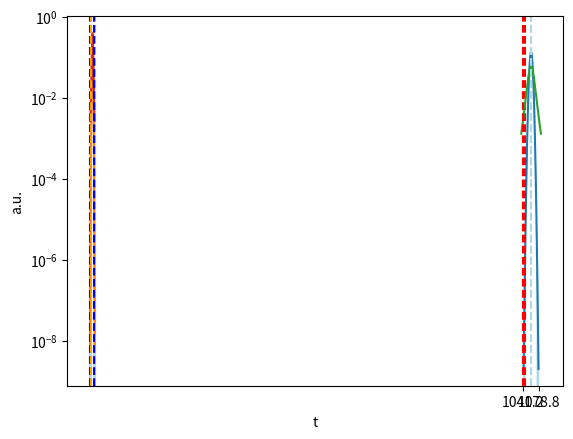

This figure's Python source: (Note: this script raises an exception after producing the figure.)
from math import sqrt, pi, erf
import numpy as np
import matplotlib.pyplot as plt

from scipy import stats

x0 = 1045.
mu = 1060.
sigma = 3.

# determine the Z score
Z = abs(x0 - mu) / sigma
print("Z =", Z)

# plot the measurement and its assumed pdf
w = mu - x0
x = np.linspace(mu - w - 3, w + mu + 3, 1000)
y = stats.norm.pdf(x, loc=mu, scale=sigma)
plt.plot(x, y)
plt.fill_between(x, y, where=np.abs(x - mu) > w, color='lightblue')
plt.axvline(x0, linestyle='--', color='red')
plt.axvline(mu, linestyle='--', color='lightblue')
plt.ylabel("$p(x)$")
plt.xlabel("$x$")
plt.yscale("log")
plt.show()

# plot the test statistics and its pdf
xs = np.linspace(-6, +6, 1000)
ts = stats.norm.pdf(xs)
plt.plot(xs, ts)
plt.fill_between(xs, ts, where=np.abs(xs) > np.abs(Z), color='lightblue')
plt.axvline(Z, linestyle='--', color='orange')
plt.axvline(-Z, linestyle='--', color='blue')
plt.ylabel("a.u.")
plt.xlabel("x")
plt.yscale("log")
plt.show()

# calculate the p-value as the sum of the left tail + the right tail
pvalue = stats.norm.cdf(-Z) + (1. - stats.norm.cdf(Z))
# note that you can surely perform an integral of stats.norm.pdf, but using the cdf is much more convenient
print("p-value =", pvalue)

samples = np.array([1035., 1050., 1020., 1055., 1046.]) # input data
sigma = np.sqrt(np.var(samples, ddof=1)) # calculate the variance and its sqrt()
sample_mean = np.mean(samples) # mean of the sample (which is different from mu)
mu = 1060. # the expected value for the mean
n = len(samples) # the size of the data sample
w = mu - sample_mean

# calculate the test statistics
T = (sample_mean - mu) / (sigma / np.sqrt(n))
print("T =", T)

# plot the
x = np.linspace(mu - w - 5, w + mu + 5, 1000)
y = stats.t.pdf(x, loc=mu, scale=sigma / np.sqrt(len(samples)), df=len(samples) - 1)
plt.plot(x, y)
plt.axvline(sample_mean, linestyle='--', color='red')
plt.axvline(mu, linestyle='--', color='lightblue')
plt.xticks([mu - w, mu + w], [mu - w, mu + w])
plt.ylabel("$p(x)$")
plt.xlabel("$x$")
plt.yscale("log")

plt.show()
# note that this is NOT a plot of the test statistics! This is a plot of the measurements

# plot the test statistics and its pdf
xs = np.linspace(-5, +5, 1000)
ts = stats.t.pdf(xs, n - 1)
plt.plot(xs, ts)
plt.fill_between(xs, ts, where=np.abs(xs) > np.abs(T), color='lightblue')
plt.axvline(T, linestyle='--', color='orange')
plt.axvline(-T, linestyle='--', color='blue')
plt.ylabel("a.u.")
plt.xlabel("t")
plt.yscale("log")


plt.show()

# now we calculate the p-value. Since it's double sided:
pvalue = stats.t.cdf(T, n - 1) + (1. - stats.t.cdf(-T, n - 1))
print("p-value =", pvalue)

from scipy.integrate import quad, quadrature

# call quad and pass the function, the min and max of the integration interval
# note that the function must be numpy-compliant, e.g. vectorized
# in other words, only numpy functions (np.cos, ...) and vectorized operations (+, -, *, **, ...) are allowed
res, err = quad(np.sin, 0, np.pi/2)

# an alternative method is the gaussian quadrature
#res, err = quadrature(np.sin, 0, np.pi/2)

print(res, "+-", err)
print(np.allclose(res, 1)) # np.allclose() checks that two numpy arrays have all close values

def conditional_function(x):
    if x < 0:
        return np.exp(x)
    if x < 3:
        return x**2
    if x == 3:
        return 0
    if x > 3:
        return np.sqrt(x)
    if x >= 5:
        return np.exp(-x)
    
# converts the regular function into a numpy function
np_conditional_function = np.vectorize(conditional_function)

#Integrate it from -4 to 6 using the numpy version
res, err = quad(np_conditional_function, -4, 6) 
print(res, "+-", err)

x = np.arange(-4, 6, 0.01)
plt.plot(x, np_conditional_function(x))
plt.show()

from scipy.integrate import nquad

# define functions as lambda
func = lambda x0, x1, x2, x3 : x0**2 + x1*x2 - x3**3 + np.sin(x0) + (1 if (x0 - .2*x3 - .5 - .25*x1 > 0) else 0)
# define integration points
points = [[lambda x1, x2, x3 : 0.2*x3 + 0.5 + 0.25*x1], [], [], []]
# define optional parameters
def opts0(*args, **kwargs):
    return {'points' : [0.2*args[2] + 0.5 + 0.25*args[0]]} 

result, abserr, out = nquad(func, [[0,1], [-1,1], [.13,.8], [-.15,1]], opts=[opts0,{},{},{}], full_output=True)

print(result, "+-", abserr)
print(out)

from scipy.integrate import odeint

# first the function computing the derivative of the position needs to be defined
def derivative(ypos, time):
    return -2 * ypos

# define the interval
time_vec = np.linspace(0, 4, 40)

# call the odeint() method
y = odeint(derivative, y0=1, t=time_vec)

# plot the function
plt.figure(figsize=(4, 3))
plt.plot(time_vec, y)
plt.xlabel('t')
plt.ylabel('y')
plt.tight_layout()

# set the constants
mass = 0.5  # kg
kspring = 4  # N/m
cviscous = 0.4  # N s/m

# and thus
eps = cviscous / (2 * mass * np.sqrt(kspring/mass))
omega = np.sqrt(kspring / mass)

def derivative(yvec, time, eps, omega):
    return(yvec[1], -eps * omega * yvec[1] - omega**2 * yvec[0])

time_vec = np.linspace(0, 10, 100)
yinit = (1, 0)
yarr = odeint(derivative, yinit, time_vec, args=(eps, omega))

# plot y and y'
plt.figure(figsize=(8, 6))
plt.plot(time_vec, yarr[:, 0], label='y')
plt.plot(time_vec, yarr[:, 1], label="y'")
plt.xlabel('t')
plt.ylabel('A')
plt.legend(loc='best')

from scipy import fftpack

time_step = 0.05
ang_freq = 0.2
period = 1. / ang_freq
# define the time range
time_vec = np.arange(0, 20, time_step)
# define the function as signal + noise
sig = (np.sin(2 * np.pi / period * time_vec) + 0.5 * np.random.randn(time_vec.size))

plt.figure(figsize=(8, 6))
plt.plot(time_vec, sig, label='Original signal')

# The FFT of the signal
sig_fft = fftpack.fft(sig)

# And the power (sig_fft is of complex dtype)
power = np.abs(sig_fft) # these are the "weights" of the Fourier components for each discrete frequency interval

# The return the corresponding frequencies
sample_freq = fftpack.fftfreq(sig.size, d=time_step)

# Plot the FFT power
plt.figure(figsize=(8, 6))
plt.plot(sample_freq, power)
plt.xlabel('Frequency [Hz]')
plt.ylabel('Power')

# Find the peak frequency: focus only on only the positive frequencies
pos_mask = np.where(sample_freq > 0)
freqs = sample_freq[pos_mask]
powes = power[pos_mask]
# find the max of freqs array
peak_freq = freqs[powes.argmax()]
print("Peak frequency:", peak_freq)

# Check that it does indeed correspond to the frequency that we generate the signal with
print("Does the peak correspond to the initial frequency?", np.allclose(peak_freq, ang_freq))

# An inner plot to show the peak frequency
axes = plt.axes([0.55, 0.3, 0.3, 0.5])
plt.title('Peak frequency')
plt.plot(freqs[:8], powes[:8])
plt.setp(axes, yticks=[])

# scipy.signal.find_peaks_cwt can also be used for more advanced peak detection

high_freq_fft = sig_fft.copy()
# filter (set to zero) all high frequency components that are larger than peak_freq
high_freq_fft[np.abs(sample_freq) > peak_freq] = 0
# calculate the Inverse Fast Fourier Transform
filtered_sig = fftpack.ifft(high_freq_fft)
# only take the real part
real_filtered_signal = np.real(filtered_sig)

# plot the result of the IFFT
plt.figure(figsize=(8, 6))
plt.plot(time_vec, sig, alpha=0.5, label='Original signal')
plt.plot(time_vec, real_filtered_signal, linewidth=3, label='Filtered signal')
plt.xlabel('Time [s]')
plt.ylabel('Amplitude')
plt.legend(loc='best')

